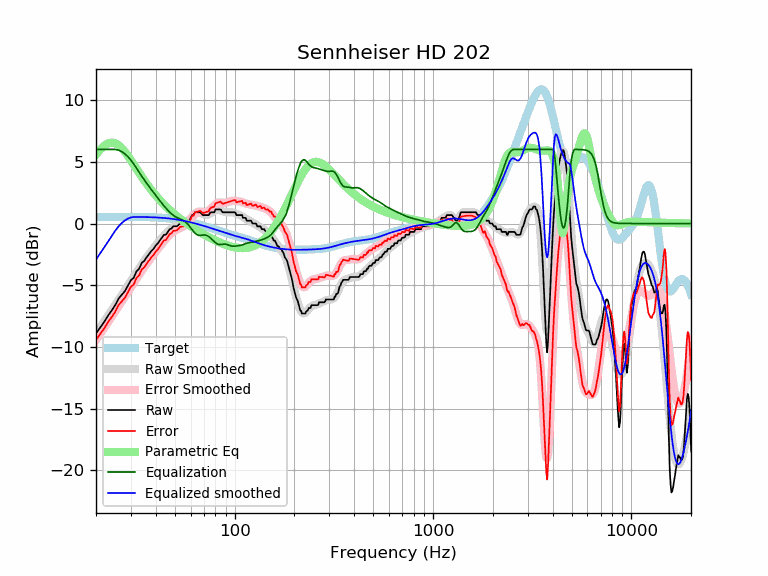

The file beside this chart, header and first rows:
frequency, raw, error, smoothed, error_smoothed, equalization, parametric_eq, equalized_raw, equalized_smoothed, target
20, -8.89, -9.41, -8.92, -9.44, 6.00, 5.58, -2.89, -2.92, 0.52
21, -8.43, -8.95, -8.42, -8.94, 6.00, 5.98, -2.43, -2.42, 0.52
22, -7.96, -8.48, -7.94, -8.46, 6.00, 6.29, -1.96, -1.94, 0.52
23, -7.47, -8.00, -7.47, -8.00, 6.00, 6.49, -1.47, -1.47, 0.53
24, -7.04, -7.57, -7.02, -7.55, 6.00, 6.56, -1.04, -1.02, 0.53
25, -6.61, -7.14, -6.59, -7.12, 6.00, 6.50, -0.61, -0.59, 0.53
26, -6.07, -6.60, -6.17, -6.70, 5.94, 6.34, -0.13, -0.23, 0.53
27, -5.76, -6.29, -5.77, -6.30, 5.81, 6.10, 0.05, 0.05, 0.53
28, -5.47, -6.00, -5.38, -5.91, 5.63, 5.80, 0.16, 0.25, 0.53
29, -5.01, -5.54, -5.00, -5.53, 5.40, 5.46, 0.39, 0.40, 0.53
30, -4.58, -5.11, -4.64, -5.17, 5.13, 5.12, 0.55, 0.49, 0.53
31, -4.40, -4.93, -4.28, -4.81, 4.81, 4.77, 0.41, 0.53, 0.53
32, -3.87, -4.40, -3.94, -4.47, 4.47, 4.43, 0.60, 0.53, 0.53
33, -3.67, -4.20, -3.62, -4.15, 4.15, 4.10, 0.48, 0.53, 0.53
34, -3.19, -3.72, -3.31, -3.83, 3.83, 3.79, 0.64, 0.53, 0.53
35, -3.03, -3.55, -3.02, -3.54, 3.54, 3.49, 0.51, 0.52, 0.52
36, -2.74, -3.26, -2.74, -3.26, 3.26, 3.22, 0.52, 0.52, 0.52
37, -2.48, -2.99, -2.48, -3.00, 3.00, 2.96, 0.52, 0.51, 0.51
38, -2.23, -2.74, -2.24, -2.75, 2.75, 2.72, 0.52, 0.51, 0.51
39, -2.05, -2.55, -2.00, -2.51, 2.51, 2.49, 0.46, 0.50, 0.50
40, -1.79, -2.28, -1.78, -2.28, 2.28, 2.28, 0.49, 0.49, 0.49
41, -1.60, -2.08, -1.57, -2.05, 2.05, 2.08, 0.45, 0.48, 0.48
42, -1.37, -1.84, -1.36, -1.84, 1.84, 1.89, 0.47, 0.47, 0.47
43, -1.14, -1.60, -1.17, -1.63, 1.63, 1.71, 0.49, 0.46, 0.46
44, -0.91, -1.36, -0.98, -1.43, 1.43, 1.55, 0.52, 0.45, 0.45
45, -0.91, -1.35, -0.81, -1.25, 1.25, 1.39, 0.34, 0.44, 0.44
46, -0.68, -1.10, -0.66, -1.08, 1.08, 1.24, 0.40, 0.42, 0.42
47, -0.46, -0.86, -0.52, -0.93, 0.93, 1.11, 0.47, 0.40, 0.40
48, -0.41, -0.80, -0.40, -0.79, 0.79, 0.97, 0.38, 0.39, 0.39
49, -0.23, -0.60, -0.31, -0.67, 0.67, 0.85, 0.44, 0.37, 0.37
50, -0.23, -0.58, -0.23, -0.57, 0.57, 0.73, 0.34, 0.35, 0.35
51, -0.23, -0.56, -0.17, -0.49, 0.49, 0.61, 0.26, 0.33, 0.33
52, -0.13, -0.43, -0.12, -0.43, 0.43, 0.50, 0.30, 0.30, 0.30
53, 0.00, -0.28, -0.09, -0.37, 0.37, 0.40, 0.37, 0.28, 0.28
54, 0.00, -0.26, -0.06, -0.31, 0.31, 0.30, 0.31, 0.26, 0.26
55, 0.00, -0.23, -0.02, -0.25, 0.25, 0.20, 0.25, 0.23, 0.23
56, 0.00, -0.21, 0.03, -0.17, 0.17, 0.11, 0.17, 0.21, 0.21
57, 0.00, -0.18, 0.10, -0.08, 0.08, 0.02, 0.08, 0.18, 0.18
58, 0.00, -0.15, 0.20, 0.05, -0.05, -0.06, -0.05, 0.15, 0.15
59, 0.23, 0.11, 0.31, 0.19, -0.19, -0.14, 0.04, 0.12, 0.12
60, 0.45, 0.35, 0.44, 0.34, -0.34, -0.22, 0.11, 0.10, 0.10
61, 0.68, 0.61, 0.57, 0.50, -0.50, -0.30, 0.18, 0.07, 0.07
62, 0.68, 0.64, 0.69, 0.65, -0.65, -0.37, 0.03, 0.04, 0.04
63, 0.91, 0.90, 0.78, 0.77, -0.77, -0.45, 0.14, 0.01, 0.01
64, 0.91, 0.93, 0.85, 0.87, -0.87, -0.51, 0.04, -0.02, -0.02
65, 0.91, 0.96, 0.88, 0.93, -0.93, -0.58, -0.02, -0.05, -0.05
66, 0.91, 0.99, 0.88, 0.96, -0.96, -0.65, -0.05, -0.08, -0.08
67, 0.91, 1.02, 0.85, 0.96, -0.96, -0.71, -0.05, -0.11, -0.11
68, 0.81, 0.95, 0.82, 0.95, -0.95, -0.77, -0.14, -0.14, -0.14
69, 0.68, 0.85, 0.77, 0.94, -0.94, -0.83, -0.26, -0.17, -0.17
70, 0.68, 0.88, 0.73, 0.93, -0.93, -0.89, -0.25, -0.20, -0.20
71, 0.68, 0.91, 0.71, 0.93, -0.93, -0.94, -0.25, -0.23, -0.23
72, 0.68, 0.94, 0.70, 0.96, -0.96, -1.00, -0.28, -0.26, -0.26
73, 0.68, 0.97, 0.71, 1.00, -1.00, -1.05, -0.32, -0.28, -0.29
74, 0.68, 0.99, 0.74, 1.06, -1.06, -1.10, -0.38, -0.31, -0.31
75, 0.85, 1.19, 0.79, 1.13, -1.13, -1.15, -0.28, -0.34, -0.34
76, 0.91, 1.28, 0.84, 1.22, -1.22, -1.20, -0.31, -0.37, -0.37
77, 0.91, 1.31, 0.90, 1.30, -1.30, -1.25, -0.39, -0.40, -0.40
78, 0.91, 1.34, 0.96, 1.39, -1.39, -1.29, -0.48, -0.43, -0.43
79, 0.91, 1.37, 1.02, 1.48, -1.48, -1.33, -0.57, -0.46, -0.46
... 553 more rows
